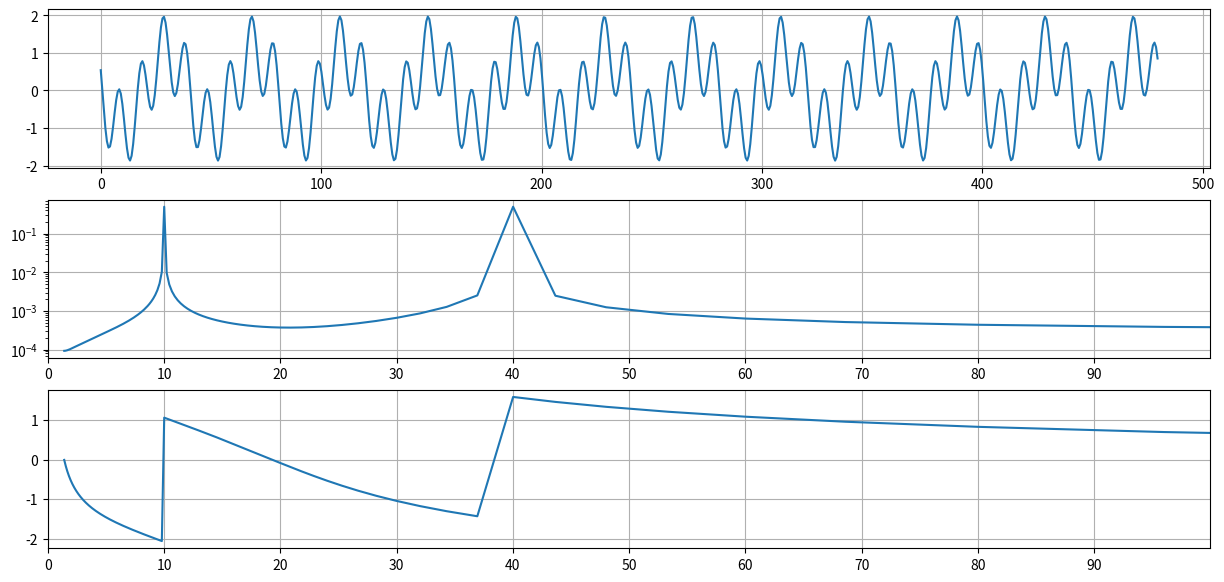

The matplotlib source for this figure: (Note: this script raises an exception after producing the figure.)
import numpy as np
import matplotlib.pyplot as pl

def dft(x, inv=False):
    X = np.empty_like(x, dtype=np.complex128)
    N = len(x)
    for k in range(N):
        S = 0 + 0j
        for n in range(N):
            omega = 2 * np.pi / N * k * n
            if not inv:
                S += (np.cos(omega) - 1j * np.sin(omega)) * x[n]
            else:
                S += (np.cos(omega) + 1j * np.sin(omega)) * x[n]
        if inv:
            S /= N
        X[k] = S
    return X

# Set up matplotlib inline and figure size
pl.rcParams["figure.figsize"] = (15, 7)

# Define parameters
omega = 2 * np.pi
dt = 0.7
t = np.arange(0, 480, dt)
x = np.cos(t * omega / 10 + 1) + np.cos(t * omega / 40 + np.pi / 2)

# Perform DFT
N = len(x)
X = dft(x)
nu = np.arange(N) / (dt * N)
np.seterr(divide='ignore')  # Ignore divide-by-zero warnings
T = 1 / nu

# Plotting
fig = pl.figure()

# Time-domain signal
ax = fig.add_subplot(3, 1, 1)
pl.plot(t, x)
pl.grid()

# Amplitude spectrum
ax = fig.add_subplot(3, 1, 2)
A = np.sqrt(np.real(X) ** 2 + np.imag(X) ** 2) / N
pl.semilogy(T[0:N // 2], A[0:N // 2])
pl.xlim([0, 100])
pl.xticks(np.arange(0, 100, step=10))
pl.grid()

# Phase spectrum
P = np.arctan2(np.imag(X), np.real(X))
ax = fig.add_subplot(3, 1, 3)
pl.plot(T[0:N // 2], P[0:N // 2])
pl.xlim([0, 100])
pl.xticks(np.arange(0, 100, step=10))
pl.grid()

pl.savefig("images/dft_analysis.png")

X_inv = dft(X, inv=True)
fig = pl.figure()
pl.plot(t, np.real(X_inv))
pl.grid()
pl.savefig("images/dft_inverse.png")